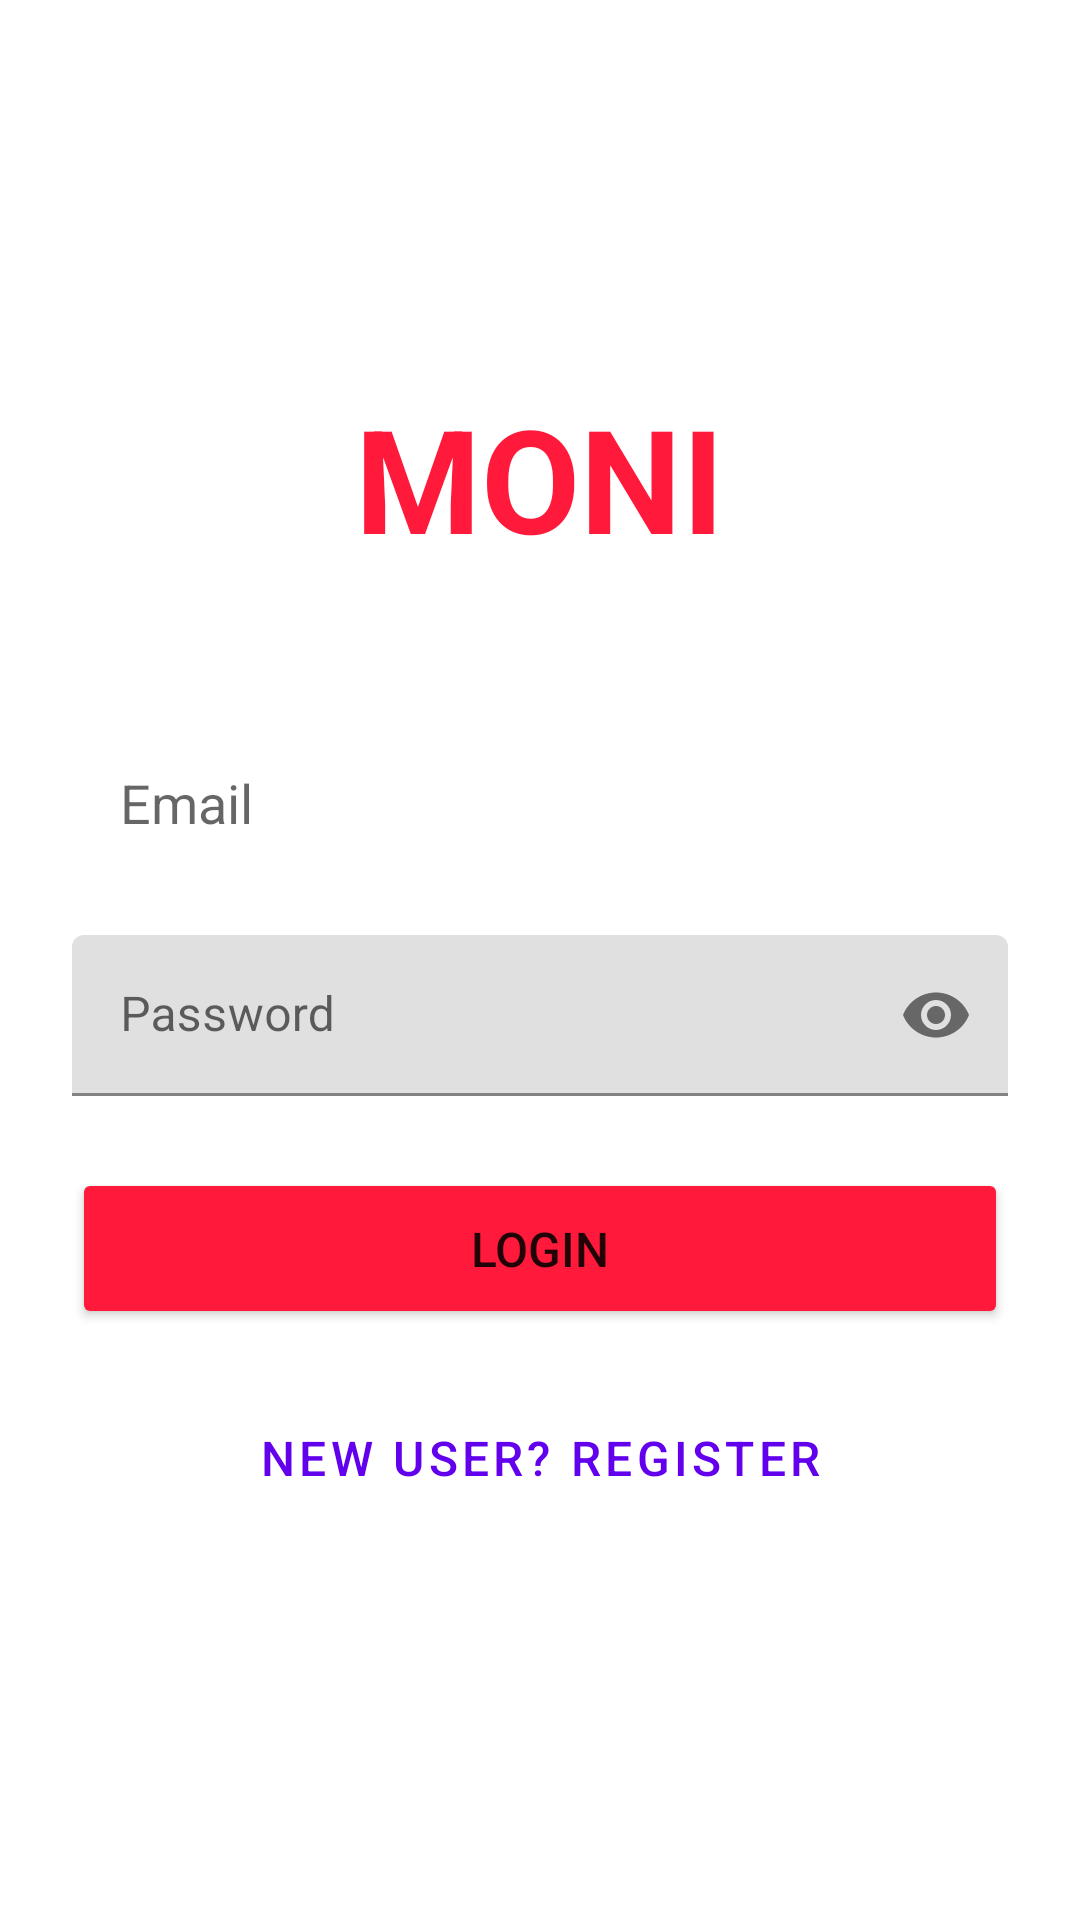

Write the Android layout XML for this screen, with the resource values it uses.
<!-- AndroidManifest.xml: application theme Theme.MaterialComponents.Light.NoActionBar -->
<!-- res/layout/activity_login.xml -->
<?xml version="1.0" encoding="utf-8"?>
<LinearLayout xmlns:android="http://schemas.android.com/apk/res/android"
    xmlns:app="http://schemas.android.com/apk/res-auto"
    android:layout_width="match_parent"
    android:layout_height="match_parent"
    android:orientation="vertical"
    android:padding="24dp"
    android:gravity="center">

    <TextView
        android:layout_width="wrap_content"
        android:layout_height="wrap_content"
        android:text="MONI"
        android:textSize="48sp"
        android:textColor="@color/primary"
        android:textStyle="bold"
        android:layout_marginBottom="48dp"/>

    <EditText
        android:id="@+id/etEmail"
        android:layout_width="match_parent"
        android:layout_height="wrap_content"
        android:hint="Email"
        android:inputType="textEmailAddress"
        android:padding="16dp"
        android:background="@drawable/edit_text_background"
        android:layout_marginBottom="16dp"/>

    <com.google.android.material.textfield.TextInputLayout
        android:layout_width="match_parent"
        android:layout_height="wrap_content"
        app:passwordToggleEnabled="true"
        android:layout_marginBottom="24dp">

        <EditText
            android:id="@+id/etPassword"
            android:layout_width="match_parent"
            android:layout_height="wrap_content"
            android:hint="Password"
            android:inputType="textPassword"
            android:padding="16dp"
            android:background="@drawable/edit_text_background"/>
    </com.google.android.material.textfield.TextInputLayout>

    <Button
        android:id="@+id/btnLogin"
        android:layout_width="match_parent"
        android:layout_height="wrap_content"
        android:text="Login"
        android:textSize="16sp"
        android:padding="16dp"
        android:backgroundTint="@color/primary"
        android:layout_marginBottom="16dp"/>

    <Button
        android:id="@+id/btnGoToRegister"
        android:layout_width="match_parent"
        android:layout_height="wrap_content"
        android:text="New User? Register"
        android:textSize="16sp"
        android:padding="16dp"
        style="@style/Widget.MaterialComponents.Button.TextButton"/>

</LinearLayout>
<!-- resources referenced by this layout -->
<resources>
  <color name="primary">#FF1A3C</color>
</resources>
